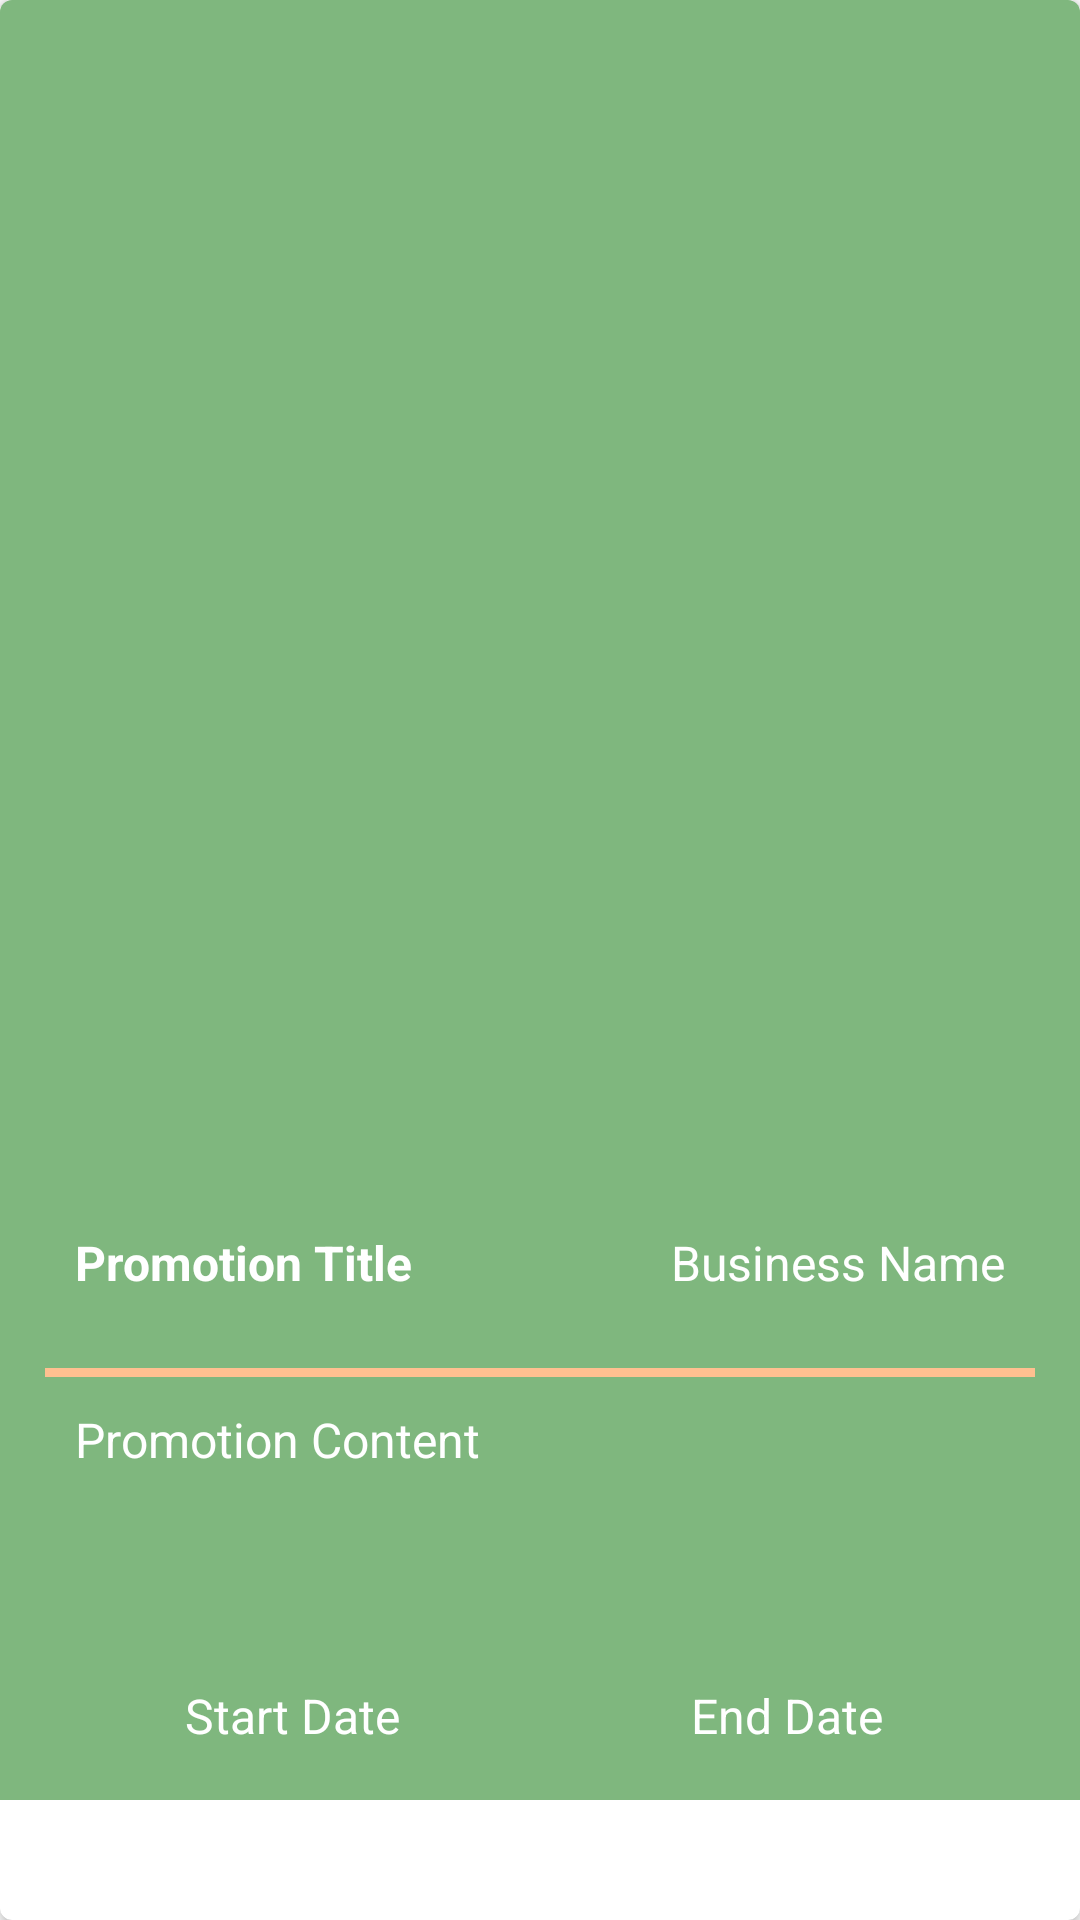

Android layout source for this screen:
<!-- AndroidManifest.xml: application theme Theme.MiniProject -->
<!-- res/layout/promotion_rv_item.xml -->
<?xml version="1.0" encoding="utf-8"?>
<androidx.cardview.widget.CardView xmlns:android="http://schemas.android.com/apk/res/android"
    xmlns:app="http://schemas.android.com/apk/res-auto"
    xmlns:tools="http://schemas.android.com/tools"
    android:layout_width="match_parent"
    android:layout_height="wrap_content"
    android:layout_gravity="center"
    android:layout_margin="10dp"
    app:cardCornerRadius="4dp"
    app:cardElevation="3dp">

    <RelativeLayout
        android:layout_width="match_parent"
        android:layout_height="wrap_content"
        android:background="@color/green">

        <HorizontalScrollView
            android:id="@+id/idHSVPromotionPhoto"
            android:layout_width="match_parent"
            android:layout_height="400dp"
            android:scrollbarFadeDuration="3"
            android:scrollbars="horizontal">

            <LinearLayout
                android:layout_width="match_parent"
                android:layout_height="match_parent"
                android:layout_margin="15dp"
                android:orientation="horizontal">

                <LinearLayout
                    android:layout_width="match_parent"
                    android:layout_height="match_parent"
                    android:layout_marginRight="10dp">

                    <ImageView
                        android:id="@+id/idIVPhoto1"
                        android:layout_width="match_parent"
                        android:layout_height="match_parent"
                        android:adjustViewBounds="true"
                        android:background="@color/sage"
                        android:cropToPadding="true"
                        android:scaleType="center"
                        android:src="@drawable/ic_baseline_add_a_photo_40">

                    </ImageView>

                </LinearLayout>

                <LinearLayout
                    android:layout_width="match_parent"
                    android:layout_height="match_parent"
                    android:layout_marginRight="10dp">

                    <ImageView
                        android:id="@+id/idIVPhoto2"
                        android:layout_width="match_parent"
                        android:layout_height="match_parent"
                        android:adjustViewBounds="true"
                        android:background="@color/sage"
                        android:cropToPadding="true"
                        android:scaleType="center"
                        android:src="@drawable/ic_baseline_add_a_photo_40"
                        android:visibility="gone">

                    </ImageView>

                </LinearLayout>

                <LinearLayout
                    android:layout_width="match_parent"
                    android:layout_height="match_parent"
                    android:layout_marginRight="10dp">

                    <ImageView
                        android:id="@+id/idIVPhoto3"
                        android:layout_width="match_parent"
                        android:layout_height="match_parent"
                        android:adjustViewBounds="true"
                        android:background="@color/sage"
                        android:cropToPadding="true"
                        android:scaleType="center"
                        android:src="@drawable/ic_baseline_add_a_photo_40"
                        android:visibility="gone">

                    </ImageView>

                </LinearLayout>

                <LinearLayout
                    android:layout_width="match_parent"
                    android:layout_height="match_parent"
                    android:layout_marginRight="30dp">

                    <ImageView
                        android:id="@+id/idIVPhoto4"
                        android:layout_width="match_parent"
                        android:layout_height="match_parent"
                        android:adjustViewBounds="true"
                        android:background="@color/sage"
                        android:cropToPadding="true"
                        android:scaleType="center"
                        android:src="@drawable/ic_baseline_add_a_photo_40"
                        android:visibility="gone">

                    </ImageView>

                </LinearLayout>

            </LinearLayout>

        </HorizontalScrollView>

        <LinearLayout
            android:layout_width="match_parent"
            android:layout_height="200dp"
            android:layout_below="@id/idHSVPromotionPhoto"
            android:layout_marginHorizontal="15dp"
            android:orientation="vertical"
            android:weightSum="5">

            <LinearLayout
                android:layout_width="match_parent"
                android:layout_height="wrap_content"
                android:layout_weight="1"
                android:orientation="horizontal"
                android:weightSum="2">

                <TextView
                    android:id="@+id/idTVPromotionTitle"
                    android:layout_width="match_parent"
                    android:layout_height="wrap_content"
                    android:layout_margin="5dp"
                    android:layout_weight="1"
                    android:padding="5dp"
                    android:text="Promotion Title"
                    android:textAlignment="viewStart"
                    android:textColor="@color/white"
                    android:textSize="16sp"
                    android:textStyle="bold" />

                <TextView
                    android:id="@+id/idTVBusinessName"
                    android:layout_width="match_parent"
                    android:layout_height="wrap_content"
                    android:layout_margin="5dp"
                    android:layout_weight="1"
                    android:padding="5dp"
                    android:text="Business Name"
                    android:textAlignment="viewEnd"
                    android:textColor="@color/white"
                    android:textSize="16sp" />

            </LinearLayout>

            <View
                android:layout_width="match_parent"
                android:layout_height="3dp"
                android:background="@color/orange" />

            <LinearLayout
                android:layout_width="match_parent"
                android:layout_height="wrap_content"
                android:layout_weight="3">

                <TextView
                    android:id="@+id/idTVPromotionContent"
                    android:layout_width="match_parent"
                    android:layout_height="wrap_content"
                    android:layout_margin="5dp"
                    android:padding="5dp"
                    android:text="Promotion Content"
                    android:textColor="@color/white"
                    android:textSize="16sp" />

            </LinearLayout>

            <LinearLayout
                android:layout_width="match_parent"
                android:layout_height="wrap_content"
                android:layout_weight="1"
                android:weightSum="2">

                <TextView
                    android:id="@+id/idTVPromotionStartDate"
                    android:layout_width="match_parent"
                    android:layout_height="wrap_content"
                    android:layout_gravity="center"
                    android:layout_margin="5dp"
                    android:layout_weight="1"
                    android:padding="5dp"
                    android:text="Start Date"
                    android:textAlignment="center"
                    android:textColor="@color/white"
                    android:textSize="16sp"
                    tools:ignore="RtlCompat" />

                <TextView
                    android:id="@+id/idTVPromotionEndDate"
                    android:layout_width="match_parent"
                    android:layout_height="wrap_content"
                    android:layout_gravity="center"
                    android:layout_margin="5dp"
                    android:layout_weight="1"
                    android:padding="5dp"
                    android:text="End Date"
                    android:textAlignment="center"
                    android:textColor="@color/white"
                    android:textSize="16sp"
                    tools:ignore="RtlCompat" />

            </LinearLayout>

        </LinearLayout>

    </RelativeLayout>

</androidx.cardview.widget.CardView>
<!-- resources referenced by this layout -->
<resources>
  <color name="green">#7FB77E</color>
  <color name="orange">#FFC090</color>
  <color name="sage">#B1D7B4</color>
  <color name="white">#FFFFFFFF</color>
  <style name="Theme.MiniProject" parent="Theme.MaterialComponents.DayNight.DarkActionBar">
          
          <item name="colorPrimary">@color/green</item>
          <item name="colorPrimaryVariant">@color/sage</item>
          <item name="colorOnPrimary">@color/white</item>
          
          <item name="colorSecondary">@color/orange</item>
          <item name="colorSecondaryVariant">@color/orange</item>
          <item name="colorOnSecondary">@color/black</item>
          
          <item name="android:statusBarColor">?attr/colorPrimaryVariant</item>
          
      </style>
  <color name="black">#FF000000</color>
</resources>
